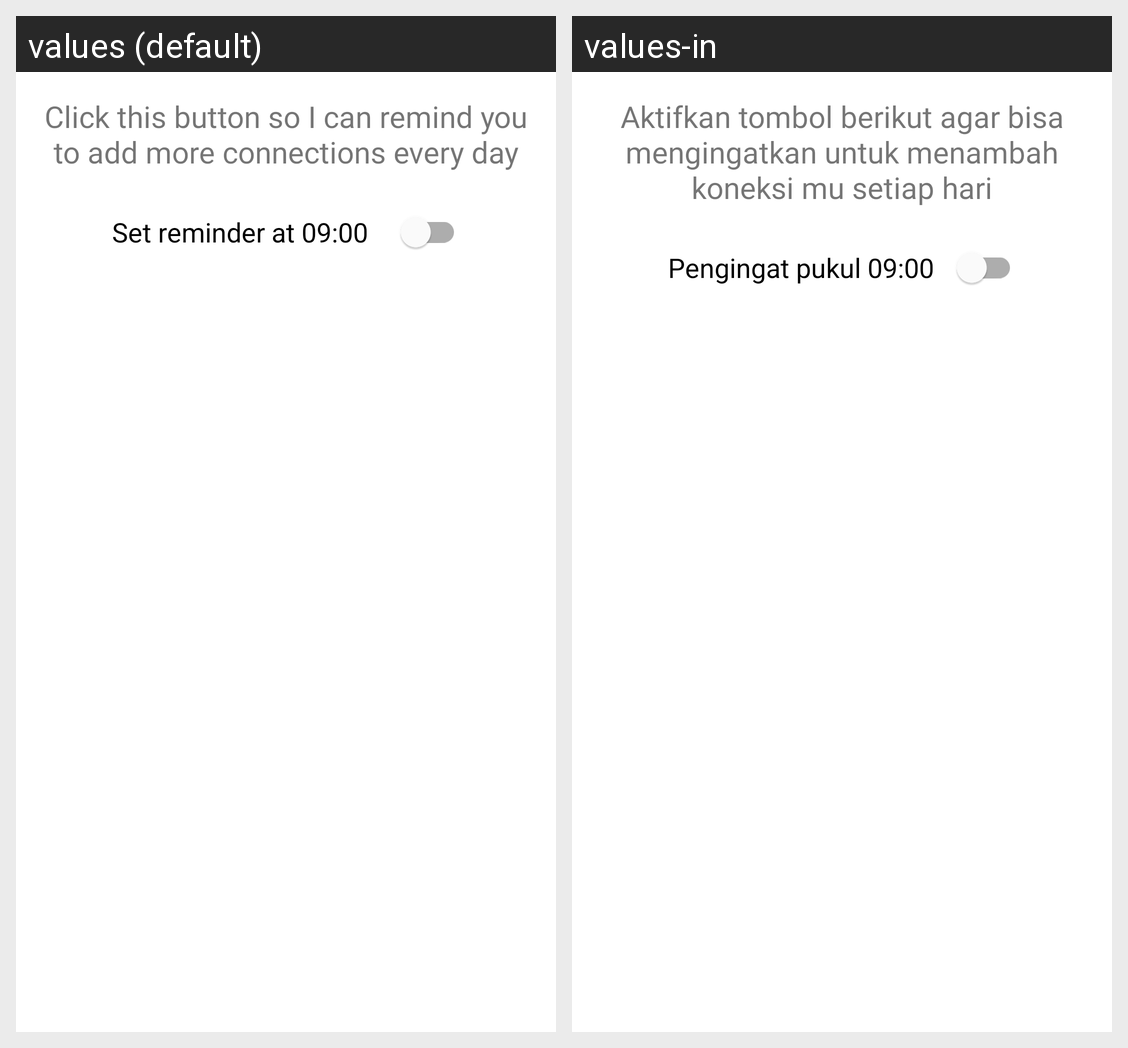

Locale-by-locale string values for the Android screen shown in this grid:
Android screen res/layout/activity_setting.xml rendered under 2 locales, left to right: values (default), values-in. Device: Nexus 5 (rendered at 1080×1920; each locale shown at half size, 540×960, under a caption strip naming it); theme Theme.OurGithub.
Strings drawn on this screen, with the default value and each locale's value (text and hints the layout hard-codes, and strings that could not be matched under every locale, appear in the picture but are not listed):

reminder
  values: Click this button so I can remind you to add more connections every day
  values-in: Aktifkan tombol berikut agar bisa mengingatkan untuk menambah koneksi mu setiap hari

reminder_sentence
  values: Set reminder at 09:00
  values-in: Pengingat pukul 09:00
